Run: headless pygame with SDL's dummy video driver; simulated clock (each Clock.tick advances the game by its frame time, no real sleeping); random seed 0; keys injected as events and as key.get_pressed() state; no mouse input.
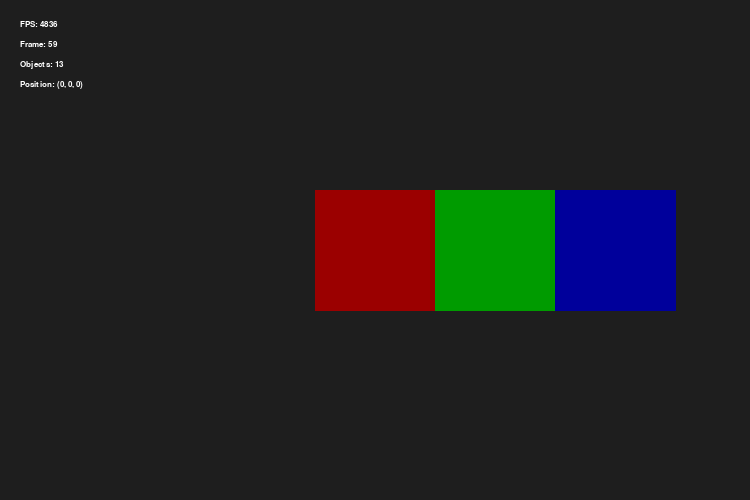
Frame 1 of 4 · flips 1–60 · no input
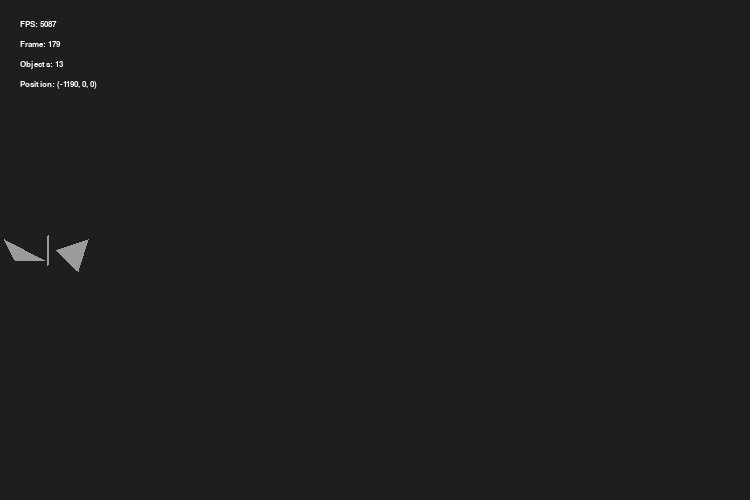
Frame 2 of 4 · flips 61–180 · tapped SPACE, RETURN · held RIGHT (→), D
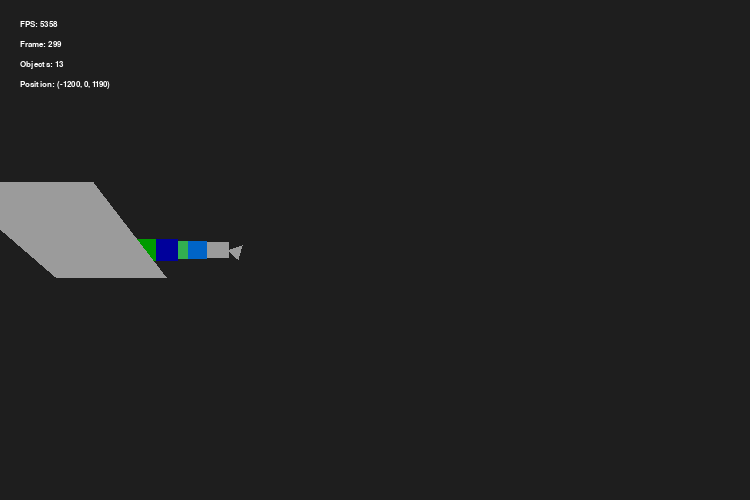
Frame 3 of 4 · flips 181–300 · held DOWN (↓), S
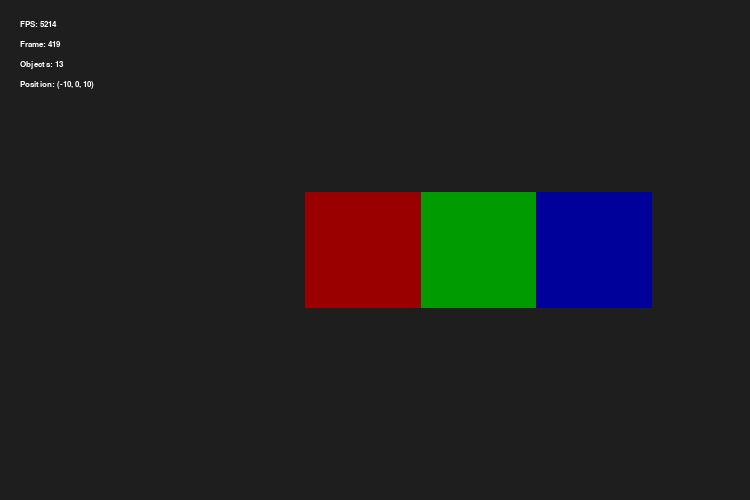
Frame 4 of 4 · flips 301–420 · held LEFT (←), A, UP (↑), W

The pygame program that drew these frames:

import math
import time

import pygame

pygame.init()


#system setup
screen_size = (750, 500)
desired_fps = 60

print(pygame.display.get_desktop_sizes())

screen = pygame.display.set_mode(screen_size)
pygame.display.set_caption("super cool graphics testing")
clock = pygame.time.Clock()

running = True

system_font = pygame.font.SysFont("Times New Roman", 12)

#rendering variables
focalLength = 300
moveSpeed = 10
turnSpeed = 1
targetTransform = [0, 0, 0]
targetRotation = [0, 0, 0]

clippingDistance = 1
frame = 0
doOpacity = False
startTime = time.time()
depthBuffer = []
drawOrder = []

cubePoints = [
    [-50,-50,50],
    [50,-50,50],
    [50,50,50],
    [-50,50,50],
    [-50,-50,150],
    [50,-50,150],
    [50,50,150],
    [-50,50,150]
    ]
    
planePoints = [
    [-50,-50,0],
    [50,-50,0],
    [50,50,0],
    [-50,50,0]
]

trianglePoints = [
    [-50,50,0],
    [0,-50,0],
    [50,50,0],
    [-50,50,0]
]

#point data, position, color
objects = [
    [trianglePoints, (0,0,1000), (155,155,155), (45,0,0), (1,1,1)],
    [trianglePoints, (100,0,1000), (155,155,155), (0,45,0), (1,1,1)],
    [trianglePoints, (200,0,1000), (155,155,155), (0,0,45), (1,1,1)],

    [planePoints, (0,0,250), (155,0,0), (0,0,0), (1,1,1)],
    
    [planePoints, (100,0,250), (0,155,0), (0,0,0), (1,1,1)],
    [planePoints, (200,0,250), (0,0,155), (0,0,0), (1,1,1)],
    [planePoints, (0,0,500), (65,50,0), (0,0,0), (1,1,1)],
    [planePoints, (100,0,500), (50,175,80), (0,0,0), (1,1,1)],
    [planePoints, (200,0,500), (0,100,200), (0,0,0), (1,1,1)],
    [planePoints, (0,0,750), (155,155,155), (0,0,0), (1,1,1)],
    [planePoints, (100,0,750), (155,155,155), (0,0,0), (1,1,1)],
    [planePoints, (200,0,750), (155,155,155), (0,0,0), (1,1,1)],
     
    [planePoints, [0,-50,0], (155,155,155), (45,0,0), (5,5,1)]

]

def get_FPS():
    fps = int(frame / (time.time() - startTime))
    return fps
        
def onKeyHold(keys):
    ry = targetRotation[1] * (math.pi / 180)

    if keys[pygame.key.key_code('r')] == True:
        targetTransform[1] += moveSpeed
    if keys[pygame.key.key_code('f')] == True:
        targetTransform[1] -= moveSpeed
        
    if keys[pygame.key.key_code('q')] == True:
        targetRotation[1] += turnSpeed
    if keys[pygame.key.key_code('e')] == True:
        targetRotation[1] -= turnSpeed
        
    if keys[pygame.key.key_code('a')] == True:
        targetTransform[0] += math.cos(ry) * moveSpeed
        targetTransform[2] += math.sin(ry) * moveSpeed
    if keys[pygame.key.key_code('d')] == True:
        targetTransform[0] -= math.cos(ry) * moveSpeed
        targetTransform[2] -= math.sin(ry) * moveSpeed
        
    if keys[pygame.key.key_code('s')] == True:
        targetTransform[0] -= math.sin(ry) * moveSpeed
        targetTransform[2] += math.cos(ry) * moveSpeed
    if keys[pygame.key.key_code('w')] == True:
        targetTransform[0] += math.sin(ry) * moveSpeed
        targetTransform[2] -= math.cos(ry) * moveSpeed

def rotatePoints(points, rotation):
    
    rotatedPoints = []
    rx = rotation[0] * (math.pi / 180)
    ry = rotation[1] * (math.pi / 180)
    rz = rotation[2] * (math.pi / 180)
    
    for x, y, z in points:
        x1 = x
        y1 = y * math.cos(rx) - z * math.sin(rx)
        z1 = y * math.sin(rx) + z * math.cos(rx)

        x2 = z1 * math.sin(ry) + x1 * math.cos(ry)
        y2 = y1
        z2 = z1 * math.cos(ry) - x1 * math.sin(ry)



        x3 = x2 * math.cos(rz) - y2 * math.sin(rz)
        y3 = x2 * math.sin(rz) + y2 * math.cos(rz)
        z3 = z2
        
        rotatedPoints.append([x3, y3, z3])
        
    return rotatedPoints

def transformPoints(points, transform):
    
    transformedPoints = []
    tx, ty, tz = transform
    
    for point in points:
        x, y, z = point
        
        transformedPoints.append(
            [
                x + tx,
                y + ty,
                z + tz
            ]
        )
        
    return transformedPoints

def scalePoints(points, scale):
    
    scaledPoints = []
    sx, sy, sz = scale
    
    for point in points:
        x, y, z = point

        scaledPoints.append(
            [
                x * sx,
                y * sy,
                z * sz
            ]
        )
        
    return scaledPoints

def projectPoints(points):
    
    flatPoints = []
    for point in points:
        x, y, z = point

        if z <= clippingDistance:
            return

        fx = focalLength * (x / z) + (screen_size[0] / 2)
        fy = focalLength * (y / z) + (screen_size[1] / 2)

        flatPoints.append([fx, fy])
    
    return flatPoints
    
def renderObject(objectID):
    points = objects[objectID][0]
    position = objects[objectID][1]
    color = objects[objectID][2]
    objectRotation = objects[objectID][3]
    scale = objects[objectID][4]

    #scales object
    scaledPoints = scalePoints(points, scale)
    
    #rotates the object around its own axis
    locallyRotatedPoints = rotatePoints(scaledPoints, objectRotation)

    #transform points to desired position
    transformedPoints = transformPoints(locallyRotatedPoints, [
        targetTransform[0] + position[0],
        targetTransform[1] + position[1],
        targetTransform[2] + position[2]
        ])

    #rotate around camera
    rotatedPoints = rotatePoints(transformedPoints, targetRotation)
    
    #project onto 2D screen
    flatPoints = projectPoints(rotatedPoints)

    if flatPoints is None:
        return
        
    xValues = []
    yValues = []
    for point in flatPoints:
        xValues.append(point[0])
        yValues.append(point[1])
        
    #opacity = abs(min(100, (min(zValues)-clippingDistance))) if doOpacity else 100
    
    if not len(xValues) > 0:
        return

    zValues = []

    for point in rotatedPoints:
        zValues.append(point[2])
    
    
    #populate debth buffer with current object's id and max z value
    depthBuffer[objectID] = ([objectID, sum(zValues)/len(zValues)])
    
    if not max(xValues) <= -100 and not min(xValues) >= screen_size[0] + 100:
        for i in range(0, len(flatPoints), 4):

            #draw square
            if len(flatPoints) % 4 == 0:
                pygame.draw.polygon(
                    screen,
                    color,
                    [
                    (flatPoints[i][0],
                    flatPoints[i][1]),

                    (flatPoints[i + 1][0],
                    flatPoints[i + 1][1]),

                    (flatPoints[i + 2][0],
                    flatPoints[i + 2][1]),

                    (flatPoints[i + 3][0],
                    flatPoints[i + 3][1])
                    ],
                    width=0
                    )

            #draw triangle
            if len(flatPoints) % 3 == 0:
                pygame.draw.polygon(
                    screen,
                    color,
                    [
                    (flatPoints[i][0],
                    flatPoints[i][1]),

                    (flatPoints[i + 1][0],
                    flatPoints[i + 1][1]),

                    (flatPoints[i + 2][0],
                    flatPoints[i + 2][1])
                    ],
                    width=0
                    )

def onStep():
    global frame
    global drawOrder

    #clear screen
    screen.fill((30, 30, 30)) 

    if frame == 0:
        initialize()

    #debug information
    screen.blit(system_font.render(f"FPS: {get_FPS()}", True, (255, 255, 255)), (20, 20))
    screen.blit(system_font.render(f"Frame: {frame}", True, (255, 255, 255)), (20, 40))
    screen.blit(system_font.render(f"Objects: {len(depthBuffer)}", True, (255, 255, 255)), (20, 60))
    screen.blit(system_font.render(f"Position: {int(targetTransform[0]), int(targetTransform[1]), int(targetTransform[2])}", True, (255, 255, 255)), (20, 80))
    
    frame += 1
    
    drawOrder = list(depthBuffer)
    
    drawOrder.sort(key = lambda obj: obj[1], reverse=True)

    for obj in drawOrder:
        renderObject(obj[0])
    
def initialize():
    for i in range(len(objects)):
        depthBuffer.append([i, 100])
        renderObject(i)
    
while running:
    onStep() #main loop

    for event in pygame.event.get():
        if event.type == pygame.QUIT:
            running = False

    onKeyHold(pygame.key.get_pressed()) #get input

    pygame.display.flip() #render everything
    clock.tick(desired_fps) #60 fps
